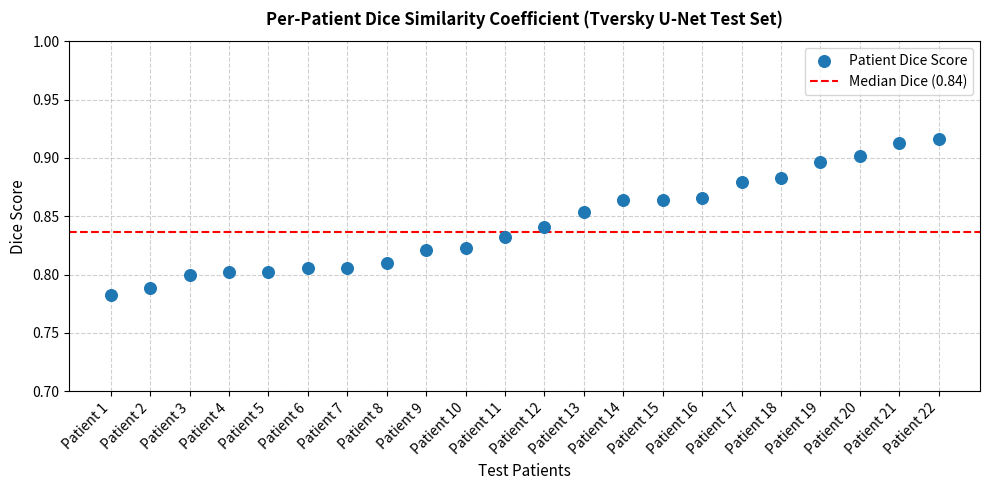

This figure's Python source:
import matplotlib.pyplot as plt
import numpy as np
import os

os.makedirs("assets", exist_ok=True)

# Simulated Dice scores across 22 test patients (or your actual test results)
np.random.seed(42)
patients = [f"Patient {i+1}" for i in range(22)]
dice_scores = np.random.uniform(0.78, 0.92, size=22)
dice_scores.sort()  # Sort for clean visualization

median_dice = np.median(dice_scores)

# Generate the dot plot
plt.figure(figsize=(10, 5))
plt.scatter(patients, dice_scores, color='#1f77b4', s=70, zorder=3, label='Patient Dice Score')
plt.axhline(y=median_dice, color='red', linestyle='--', linewidth=1.5, label=f'Median Dice ({median_dice:.2f})')

plt.title('Per-Patient Dice Similarity Coefficient (Tversky U-Net Test Set)', fontsize=12, fontweight='bold', pad=12)
plt.xlabel('Test Patients', fontsize=11)
plt.ylabel('Dice Score', fontsize=11)
plt.xticks(rotation=45, ha='right')
plt.ylim(0.70, 1.0)
plt.grid(True, linestyle='--', alpha=0.6, zorder=0)
plt.legend(fontsize=10)

plt.tight_layout()
plt.savefig("assets/dice_scatter_plot.png", dpi=300, bbox_inches='tight')
plt.show()
print("Dice scatter plot saved successfully to 'assets/dice_scatter_plot.png'!")
